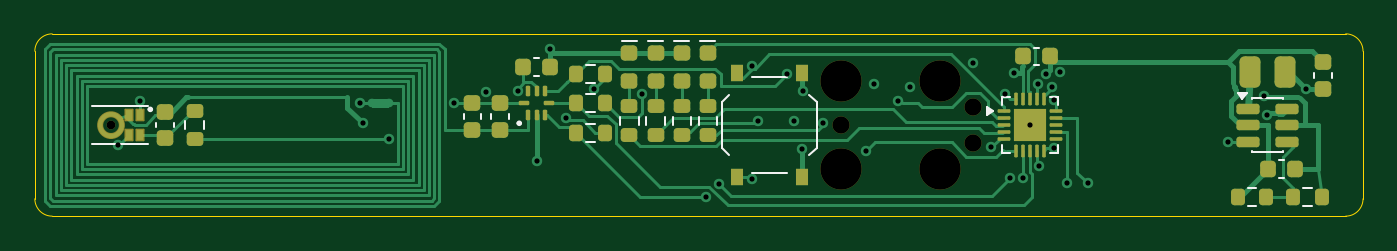
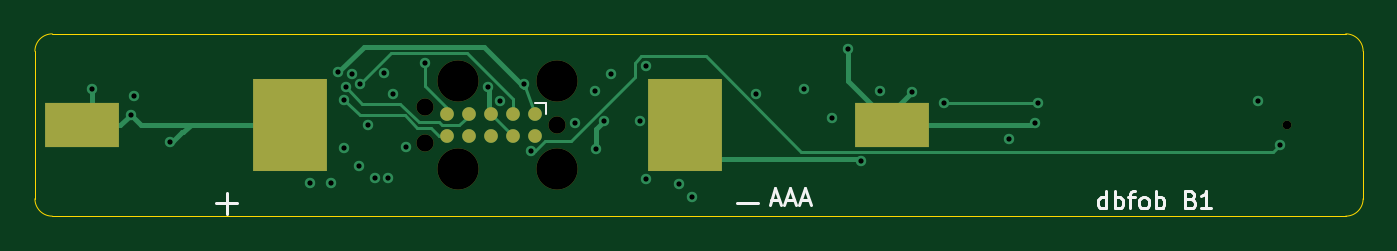
Circuit board: 13 layer files. Board 76.5 x 10.5 mm.
- bottom_copper: b1-B_Cu.gbr (7072 bytes)
- bottom_mask: b1-B_Mask.gbr (1165 bytes)
- paste: b1-B_Paste.gbr (624 bytes)
- bottom_silk: b1-B_Silkscreen.gbr (5244 bytes)
- outline: b1-Edge_Cuts.gbr (879 bytes)
- top_copper: b1-F_Cu.gbr (28001 bytes)
- top_mask: b1-F_Mask.gbr (7129 bytes)
- paste: b1-F_Paste.gbr (6797 bytes)
- top_silk: b1-F_Silkscreen.gbr (10865 bytes)
- inner_copper: b1-In1_Cu.gbr (5367 bytes)
- inner_copper: b1-In2_Cu.gbr (5329 bytes)
- drill: b1-NPTH.drl (555 bytes)
- drill: b1-PTH.drl (889 bytes)

=== bottom_copper: b1-B_Cu.gbr (7072 bytes, source omitted) ===
=== bottom_mask: b1-B_Mask.gbr ===
%TF.GenerationSoftware,KiCad,Pcbnew,10.0.6*%
%TF.CreationDate,2026-11-14T07:25:16+00:00*%
%TF.ProjectId,b1,62312e6b-6963-4616-945f-706362585858,rev?*%
%TF.SameCoordinates,Original*%
%TF.FileFunction,Soldermask,Bot*%
%TF.FilePolarity,Negative*%
%FSLAX46Y46*%
G04 Gerber Fmt 4.6, Leading zero omitted, Abs format (unit mm)*
G04 Created by KiCad (PCBNEW 10.0.6) date 2026-11-14 07:25:16*
%MOMM*%
%LPD*%
G01*
G04 APERTURE LIST*
%ADD10R,4.250000X5.300000*%
%ADD11R,4.250000X2.600000*%
%ADD12C,2.374900*%
%ADD13C,0.990600*%
%ADD14C,0.787400*%
%ADD15C,0.500000*%
G04 APERTURE END LIST*
D10*
%TO.C,BT1*%
X61835000Y5250000D03*
D11*
X73775000Y5250000D03*
X27125000Y5250000D03*
D10*
X39065000Y5250000D03*
%TD*%
D12*
%TO.C,J1*%
X46440000Y7790000D03*
D13*
X46440000Y5250000D03*
D12*
X46440000Y2710000D03*
X52155000Y7790000D03*
X52155000Y2710000D03*
D13*
X54060000Y6266000D03*
X54060000Y4234000D03*
D14*
X47710000Y5885000D03*
X48980000Y5885000D03*
X50250000Y5885000D03*
X51520000Y5885000D03*
X52790000Y5885000D03*
X52790000Y4615000D03*
X51520000Y4615000D03*
X50250000Y4615000D03*
X48980000Y4615000D03*
X47710000Y4615000D03*
%TD*%
D15*
%TO.C,MK1*%
X4360000Y5250000D03*
%TD*%
M02*

=== paste: b1-B_Paste.gbr ===
%TF.GenerationSoftware,KiCad,Pcbnew,10.0.6*%
%TF.CreationDate,2026-11-14T07:25:16+00:00*%
%TF.ProjectId,b1,62312e6b-6963-4616-945f-706362585858,rev?*%
%TF.SameCoordinates,Original*%
%TF.FileFunction,Paste,Bot*%
%TF.FilePolarity,Positive*%
%FSLAX46Y46*%
G04 Gerber Fmt 4.6, Leading zero omitted, Abs format (unit mm)*
G04 Created by KiCad (PCBNEW 10.0.6) date 2026-11-14 07:25:16*
%MOMM*%
%LPD*%
G01*
G04 APERTURE LIST*
%ADD10R,4.250000X5.300000*%
%ADD11R,4.250000X2.600000*%
G04 APERTURE END LIST*
D10*
%TO.C,BT1*%
X61835000Y5250000D03*
D11*
X73775000Y5250000D03*
X27125000Y5250000D03*
D10*
X39065000Y5250000D03*
%TD*%
M02*

=== bottom_silk: b1-B_Silkscreen.gbr ===
%TF.GenerationSoftware,KiCad,Pcbnew,10.0.6*%
%TF.CreationDate,2026-11-14T07:25:16+00:00*%
%TF.ProjectId,b1,62312e6b-6963-4616-945f-706362585858,rev?*%
%TF.SameCoordinates,Original*%
%TF.FileFunction,Legend,Bot*%
%TF.FilePolarity,Positive*%
%FSLAX46Y46*%
G04 Gerber Fmt 4.6, Leading zero omitted, Abs format (unit mm)*
G04 Created by KiCad (PCBNEW 10.0.6) date 2026-11-14 07:25:16*
%MOMM*%
%LPD*%
G01*
G04 APERTURE LIST*
%ADD10C,0.150000*%
%ADD11C,0.120000*%
%ADD12R,4.250000X5.300000*%
%ADD13R,4.250000X2.600000*%
%ADD14C,2.374900*%
%ADD15C,0.990600*%
%ADD16C,0.787400*%
%ADD17C,0.500000*%
G04 APERTURE END LIST*
D10*
X14785714Y445181D02*
X14785714Y1445181D01*
X14785714Y492800D02*
X14880952Y445181D01*
X14880952Y445181D02*
X15071428Y445181D01*
X15071428Y445181D02*
X15166666Y492800D01*
X15166666Y492800D02*
X15214285Y540420D01*
X15214285Y540420D02*
X15261904Y635658D01*
X15261904Y635658D02*
X15261904Y921372D01*
X15261904Y921372D02*
X15214285Y1016610D01*
X15214285Y1016610D02*
X15166666Y1064229D01*
X15166666Y1064229D02*
X15071428Y1111848D01*
X15071428Y1111848D02*
X14880952Y1111848D01*
X14880952Y1111848D02*
X14785714Y1064229D01*
X14309523Y445181D02*
X14309523Y1445181D01*
X14309523Y1064229D02*
X14214285Y1111848D01*
X14214285Y1111848D02*
X14023809Y1111848D01*
X14023809Y1111848D02*
X13928571Y1064229D01*
X13928571Y1064229D02*
X13880952Y1016610D01*
X13880952Y1016610D02*
X13833333Y921372D01*
X13833333Y921372D02*
X13833333Y635658D01*
X13833333Y635658D02*
X13880952Y540420D01*
X13880952Y540420D02*
X13928571Y492800D01*
X13928571Y492800D02*
X14023809Y445181D01*
X14023809Y445181D02*
X14214285Y445181D01*
X14214285Y445181D02*
X14309523Y492800D01*
X13547618Y1111848D02*
X13166666Y1111848D01*
X13404761Y445181D02*
X13404761Y1302324D01*
X13404761Y1302324D02*
X13357142Y1397562D01*
X13357142Y1397562D02*
X13261904Y1445181D01*
X13261904Y1445181D02*
X13166666Y1445181D01*
X12690475Y445181D02*
X12785713Y492800D01*
X12785713Y492800D02*
X12833332Y540420D01*
X12833332Y540420D02*
X12880951Y635658D01*
X12880951Y635658D02*
X12880951Y921372D01*
X12880951Y921372D02*
X12833332Y1016610D01*
X12833332Y1016610D02*
X12785713Y1064229D01*
X12785713Y1064229D02*
X12690475Y1111848D01*
X12690475Y1111848D02*
X12547618Y1111848D01*
X12547618Y1111848D02*
X12452380Y1064229D01*
X12452380Y1064229D02*
X12404761Y1016610D01*
X12404761Y1016610D02*
X12357142Y921372D01*
X12357142Y921372D02*
X12357142Y635658D01*
X12357142Y635658D02*
X12404761Y540420D01*
X12404761Y540420D02*
X12452380Y492800D01*
X12452380Y492800D02*
X12547618Y445181D01*
X12547618Y445181D02*
X12690475Y445181D01*
X11928570Y445181D02*
X11928570Y1445181D01*
X11928570Y1064229D02*
X11833332Y1111848D01*
X11833332Y1111848D02*
X11642856Y1111848D01*
X11642856Y1111848D02*
X11547618Y1064229D01*
X11547618Y1064229D02*
X11499999Y1016610D01*
X11499999Y1016610D02*
X11452380Y921372D01*
X11452380Y921372D02*
X11452380Y635658D01*
X11452380Y635658D02*
X11499999Y540420D01*
X11499999Y540420D02*
X11547618Y492800D01*
X11547618Y492800D02*
X11642856Y445181D01*
X11642856Y445181D02*
X11833332Y445181D01*
X11833332Y445181D02*
X11928570Y492800D01*
X9928570Y968991D02*
X9785713Y921372D01*
X9785713Y921372D02*
X9738094Y873753D01*
X9738094Y873753D02*
X9690475Y778515D01*
X9690475Y778515D02*
X9690475Y635658D01*
X9690475Y635658D02*
X9738094Y540420D01*
X9738094Y540420D02*
X9785713Y492800D01*
X9785713Y492800D02*
X9880951Y445181D01*
X9880951Y445181D02*
X10261903Y445181D01*
X10261903Y445181D02*
X10261903Y1445181D01*
X10261903Y1445181D02*
X9928570Y1445181D01*
X9928570Y1445181D02*
X9833332Y1397562D01*
X9833332Y1397562D02*
X9785713Y1349943D01*
X9785713Y1349943D02*
X9738094Y1254705D01*
X9738094Y1254705D02*
X9738094Y1159467D01*
X9738094Y1159467D02*
X9785713Y1064229D01*
X9785713Y1064229D02*
X9833332Y1016610D01*
X9833332Y1016610D02*
X9928570Y968991D01*
X9928570Y968991D02*
X10261903Y968991D01*
X8738094Y445181D02*
X9309522Y445181D01*
X9023808Y445181D02*
X9023808Y1445181D01*
X9023808Y1445181D02*
X9119046Y1302324D01*
X9119046Y1302324D02*
X9214284Y1207086D01*
X9214284Y1207086D02*
X9309522Y1159467D01*
X34095237Y930896D02*
X33619047Y930896D01*
X34190475Y645181D02*
X33857142Y1645181D01*
X33857142Y1645181D02*
X33523809Y645181D01*
X33238094Y930896D02*
X32761904Y930896D01*
X33333332Y645181D02*
X32999999Y1645181D01*
X32999999Y1645181D02*
X32666666Y645181D01*
X32380951Y930896D02*
X31904761Y930896D01*
X32476189Y645181D02*
X32142856Y1645181D01*
X32142856Y1645181D02*
X31809523Y645181D01*
%TO.C,BT1*%
X34850000Y750000D02*
X36050000Y750000D01*
X64850000Y750000D02*
X66050000Y750000D01*
X65450000Y150000D02*
X65450000Y1350000D01*
%TO.C,J1*%
D11*
X47075000Y6520000D02*
X47075000Y5885000D01*
X47710000Y6520000D02*
X47075000Y6520000D01*
%TD*%
%LPC*%
D12*
%TO.C,BT1*%
X61835000Y5250000D03*
D13*
X73775000Y5250000D03*
X27125000Y5250000D03*
D12*
X39065000Y5250000D03*
%TD*%
D14*
%TO.C,J1*%
X46440000Y7790000D03*
D15*
X46440000Y5250000D03*
D14*
X46440000Y2710000D03*
X52155000Y7790000D03*
X52155000Y2710000D03*
D15*
X54060000Y6266000D03*
X54060000Y4234000D03*
D16*
X47710000Y5885000D03*
X48980000Y5885000D03*
X50250000Y5885000D03*
X51520000Y5885000D03*
X52790000Y5885000D03*
X52790000Y4615000D03*
X51520000Y4615000D03*
X50250000Y4615000D03*
X48980000Y4615000D03*
X47710000Y4615000D03*
%TD*%
D17*
%TO.C,MK1*%
X4360000Y5250000D03*
%TD*%
%LPD*%
M02*

=== outline: b1-Edge_Cuts.gbr ===
%TF.GenerationSoftware,KiCad,Pcbnew,10.0.6*%
%TF.CreationDate,2026-11-14T07:25:16+00:00*%
%TF.ProjectId,b1,62312e6b-6963-4616-945f-706362585858,rev?*%
%TF.SameCoordinates,Original*%
%TF.FileFunction,Profile,NP*%
%FSLAX46Y46*%
G04 Gerber Fmt 4.6, Leading zero omitted, Abs format (unit mm)*
G04 Created by KiCad (PCBNEW 10.0.6) date 2026-11-14 07:25:16*
%MOMM*%
%LPD*%
G01*
G04 APERTURE LIST*
%TA.AperFunction,Profile*%
%ADD10C,0.050000*%
%TD*%
G04 APERTURE END LIST*
D10*
X0Y9500000D02*
G75*
G02*
X1000000Y10500000I1000000J0D01*
G01*
X0Y1000000D02*
X0Y9500000D01*
X1000000Y10500000D02*
X75500000Y10500000D01*
X1000000Y0D02*
G75*
G02*
X0Y1000000I0J1000000D01*
G01*
X75500000Y10500000D02*
G75*
G02*
X76500000Y9500000I0J-1000000D01*
G01*
X75500000Y0D02*
X1000000Y0D01*
X76500000Y9500000D02*
X76500000Y1000000D01*
X76500000Y1000000D02*
G75*
G02*
X75500000Y0I-1000000J0D01*
G01*
M02*

=== top_copper: b1-F_Cu.gbr (28001 bytes, source omitted) ===
=== top_mask: b1-F_Mask.gbr (7129 bytes, source omitted) ===
=== paste: b1-F_Paste.gbr (6797 bytes, source omitted) ===
=== top_silk: b1-F_Silkscreen.gbr (10865 bytes, source omitted) ===
=== inner_copper: b1-In1_Cu.gbr ===
%TF.GenerationSoftware,KiCad,Pcbnew,10.0.6*%
%TF.CreationDate,2026-11-14T07:25:16+00:00*%
%TF.ProjectId,b1,62312e6b-6963-4616-945f-706362585858,rev?*%
%TF.SameCoordinates,Original*%
%TF.FileFunction,Copper,L2,Inr*%
%TF.FilePolarity,Positive*%
%FSLAX46Y46*%
G04 Gerber Fmt 4.6, Leading zero omitted, Abs format (unit mm)*
G04 Created by KiCad (PCBNEW 10.0.6) date 2026-11-14 07:25:16*
%MOMM*%
%LPD*%
G01*
G04 APERTURE LIST*
%TA.AperFunction,ViaPad*%
%ADD10C,0.600000*%
%TD*%
%TA.AperFunction,Conductor*%
%ADD11C,0.300000*%
%TD*%
%TA.AperFunction,Conductor*%
%ADD12C,0.150000*%
%TD*%
G04 APERTURE END LIST*
D10*
%TO.N,/SWCLK*%
X58600000Y7425000D03*
%TO.N,/BTN*%
X41325000Y2125000D03*
%TO.N,/MIC_CLK*%
X4800000Y4075000D03*
%TO.N,/GND*%
X26000000Y7150000D03*
%TO.N,/LED_R*%
X45375000Y5375000D03*
%TO.N,/SWDIO*%
X57750000Y7625000D03*
%TO.N,/LED_O*%
X41675000Y5500000D03*
%TO.N,/GND*%
X29675000Y9650000D03*
%TO.N,/MIC_DATA*%
X55875000Y7025000D03*
%TO.N,/BTN*%
X41325000Y8650000D03*
%TO.N,/LB*%
X18700000Y6500000D03*
%TO.N,/NFC_VCC*%
X30600000Y5650000D03*
%TO.N,/GND*%
X54025000Y8850000D03*
X28900000Y3175000D03*
%TO.N,/MIC_PWR*%
X55100000Y3975000D03*
%TO.N,/TX*%
X58675000Y6675000D03*
%TO.N,/VDD*%
X70775000Y6925000D03*
%TO.N,/SCL*%
X38650000Y1125000D03*
%TO.N,/NFC_VCC*%
X59450000Y1900000D03*
%TO.N,/VDD*%
X48350000Y7600000D03*
X44175000Y3875000D03*
%TO.N,/MIC_DATA*%
X6050000Y6650000D03*
%TO.N,/VDD*%
X43700000Y5500000D03*
%TO.N,/MIC_PWR*%
X20375000Y4450000D03*
%TO.N,/VDD*%
X44225000Y7225000D03*
%TO.N,/LED_O*%
X49725000Y6625000D03*
%TO.N,/GND*%
X58250000Y8200000D03*
%TO.N,/LED_R*%
X60650000Y1900000D03*
%TO.N,/VDD*%
X34950000Y7050000D03*
X59050000Y8275000D03*
%TO.N,/VCELL*%
X56900000Y2200000D03*
X73200000Y7350000D03*
%TO.N,/GND*%
X18875000Y5375000D03*
%TO.N,/SCL*%
X39400000Y1875000D03*
%TO.N,/VCELL*%
X70975000Y5850000D03*
%TO.N,/GND*%
X57300000Y5250000D03*
%TO.N,/LB*%
X24150000Y6500000D03*
%TO.N,/NFC_VCC*%
X32200000Y7325000D03*
%TO.N,/VCELL*%
X68700000Y4300000D03*
%TO.N,/MIC_CLK*%
X47900000Y3750000D03*
%TO.N,/GND*%
X50425000Y7450000D03*
%TO.N,/SDA*%
X43325000Y8200000D03*
%TO.N,/SCL*%
X56150000Y2225000D03*
%TO.N,/NFC_VCC*%
X27825000Y7200000D03*
%TO.N,/VDD*%
X56375000Y8250000D03*
%TO.N,/SCL*%
X57825000Y2875000D03*
%TO.N,/SDA*%
X58725000Y3900000D03*
%TD*%
%TO.N,/GND*%
D11*
X55200000Y7675000D02*
X56150000Y7675000D01*
%TO.N,/SDA*%
D12*
X45850000Y9325000D02*
X45625000Y9100000D01*
%TO.N,/VDD*%
D11*
X43500000Y6500000D02*
X43700000Y6300000D01*
%TO.N,/LED_R*%
D12*
X59175000Y3375000D02*
X58525000Y3375000D01*
%TO.N,/MIC_PWR*%
X20375000Y4450000D02*
X20400000Y4425000D01*
%TO.N,/SDA*%
X43325000Y8200000D02*
X44225000Y9100000D01*
%TO.N,/VDD*%
D11*
X44225000Y7225000D02*
X43500000Y6500000D01*
X43700000Y6300000D02*
X43700000Y5500000D01*
%TO.N,/LED_R*%
D12*
X57450000Y4400000D02*
X56975000Y4400000D01*
%TO.N,/SDA*%
X44225000Y9100000D02*
X45625000Y9100000D01*
%TO.N,/LED_R*%
X58525000Y3375000D02*
X58475000Y3425000D01*
%TO.N,/MIC_PWR*%
X53725000Y3400000D02*
X54425000Y3400000D01*
%TO.N,/GND*%
D11*
X54025000Y8850000D02*
X55200000Y7675000D01*
%TO.N,/MIC_PWR*%
D12*
X20400000Y4425000D02*
X52700000Y4425000D01*
%TO.N,/LED_R*%
X46075000Y6075000D02*
X45375000Y5375000D01*
%TO.N,/VDD*%
D11*
X59050000Y9200000D02*
X59050000Y8275000D01*
%TO.N,/LED_R*%
D12*
X54950000Y5075000D02*
X47775000Y5075000D01*
%TO.N,/VDD*%
D11*
X43500000Y6500000D02*
X35500000Y6500000D01*
%TO.N,/GND*%
D12*
X53225000Y9650000D02*
X54025000Y8850000D01*
%TO.N,/SDA*%
X52800000Y9325000D02*
X45850000Y9325000D01*
%TO.N,/SCL*%
X38650000Y1125000D02*
X39400000Y1875000D01*
%TO.N,/LED_R*%
X58475000Y3425000D02*
X58450000Y3425000D01*
X55475000Y4550000D02*
X54950000Y5075000D01*
%TO.N,/VDD*%
D11*
X70775000Y6925000D02*
X70775000Y7700000D01*
%TO.N,/LED_R*%
D12*
X56800000Y4550000D02*
X55475000Y4550000D01*
%TO.N,/GND*%
X29675000Y9650000D02*
X53225000Y9650000D01*
%TO.N,/LED_R*%
X58375000Y3500000D02*
X58350000Y3500000D01*
X56975000Y4400000D02*
X56900000Y4475000D01*
%TO.N,/VDD*%
D11*
X69275000Y9200000D02*
X56950000Y9200000D01*
%TO.N,/GND*%
X56325000Y7525000D02*
X57300000Y6550000D01*
%TO.N,/SDA*%
D12*
X53650000Y8475000D02*
X52800000Y9325000D01*
%TO.N,/VDD*%
D11*
X35500000Y6500000D02*
X34950000Y7050000D01*
%TO.N,/GND*%
X57300000Y6550000D02*
X57300000Y5250000D01*
%TO.N,/VDD*%
X70775000Y7700000D02*
X69275000Y9200000D01*
%TO.N,/GND*%
X56550000Y7300000D02*
X57550000Y8300000D01*
%TO.N,/LED_R*%
D12*
X58450000Y3425000D02*
X58375000Y3500000D01*
%TO.N,/VDD*%
D11*
X56375000Y8625000D02*
X56375000Y8250000D01*
%TO.N,/GND*%
X56150000Y7675000D02*
X56300000Y7525000D01*
%TO.N,/LED_R*%
D12*
X56900000Y4475000D02*
X56875000Y4475000D01*
%TO.N,/VDD*%
D11*
X56950000Y9200000D02*
X56375000Y8625000D01*
%TO.N,/GND*%
X57550000Y8300000D02*
X58150000Y8300000D01*
%TO.N,/SDA*%
D12*
X53650000Y8150000D02*
X53650000Y8475000D01*
%TO.N,/MIC_PWR*%
X52700000Y4425000D02*
X53725000Y3400000D01*
%TO.N,/SDA*%
X58725000Y3900000D02*
X57925000Y4700000D01*
%TO.N,/GND*%
D11*
X56300000Y7525000D02*
X56325000Y7525000D01*
%TO.N,/SDA*%
D12*
X57100000Y4700000D02*
X53650000Y8150000D01*
%TO.N,/MIC_PWR*%
X54425000Y3400000D02*
X55000000Y3975000D01*
%TO.N,/SDA*%
X57925000Y4700000D02*
X57100000Y4700000D01*
%TO.N,/LED_R*%
X46775000Y6075000D02*
X46075000Y6075000D01*
X60650000Y1900000D02*
X59175000Y3375000D01*
X58350000Y3500000D02*
X57450000Y4400000D01*
X56875000Y4475000D02*
X56800000Y4550000D01*
X47775000Y5075000D02*
X46775000Y6075000D01*
%TD*%
M02*

=== inner_copper: b1-In2_Cu.gbr ===
%TF.GenerationSoftware,KiCad,Pcbnew,10.0.6*%
%TF.CreationDate,2026-11-14T07:25:16+00:00*%
%TF.ProjectId,b1,62312e6b-6963-4616-945f-706362585858,rev?*%
%TF.SameCoordinates,Original*%
%TF.FileFunction,Copper,L3,Inr*%
%TF.FilePolarity,Positive*%
%FSLAX46Y46*%
G04 Gerber Fmt 4.6, Leading zero omitted, Abs format (unit mm)*
G04 Created by KiCad (PCBNEW 10.0.6) date 2026-11-14 07:25:16*
%MOMM*%
%LPD*%
G01*
G04 APERTURE LIST*
%TA.AperFunction,ViaPad*%
%ADD10C,0.600000*%
%TD*%
%TA.AperFunction,Conductor*%
%ADD11C,0.300000*%
%TD*%
%TA.AperFunction,Conductor*%
%ADD12C,0.150000*%
%TD*%
G04 APERTURE END LIST*
D10*
%TO.N,/SWCLK*%
X58600000Y7425000D03*
%TO.N,/BTN*%
X41325000Y2125000D03*
%TO.N,/MIC_CLK*%
X4800000Y4075000D03*
%TO.N,/GND*%
X26000000Y7150000D03*
%TO.N,/LED_R*%
X45375000Y5375000D03*
%TO.N,/SWDIO*%
X57750000Y7625000D03*
%TO.N,/LED_O*%
X41675000Y5500000D03*
%TO.N,/GND*%
X29675000Y9650000D03*
%TO.N,/MIC_DATA*%
X55875000Y7025000D03*
%TO.N,/BTN*%
X41325000Y8650000D03*
%TO.N,/LB*%
X18700000Y6500000D03*
%TO.N,/NFC_VCC*%
X30600000Y5650000D03*
%TO.N,/GND*%
X54025000Y8850000D03*
X28900000Y3175000D03*
%TO.N,/MIC_PWR*%
X55100000Y3975000D03*
%TO.N,/TX*%
X58675000Y6675000D03*
%TO.N,/VDD*%
X70775000Y6925000D03*
%TO.N,/SCL*%
X38650000Y1125000D03*
%TO.N,/NFC_VCC*%
X59450000Y1900000D03*
%TO.N,/VDD*%
X48350000Y7600000D03*
X44175000Y3875000D03*
%TO.N,/MIC_DATA*%
X6050000Y6650000D03*
%TO.N,/VDD*%
X43700000Y5500000D03*
%TO.N,/MIC_PWR*%
X20375000Y4450000D03*
%TO.N,/VDD*%
X44225000Y7225000D03*
%TO.N,/LED_O*%
X49725000Y6625000D03*
%TO.N,/GND*%
X58250000Y8200000D03*
%TO.N,/LED_R*%
X60650000Y1900000D03*
%TO.N,/VDD*%
X34950000Y7050000D03*
X59050000Y8275000D03*
%TO.N,/VCELL*%
X56900000Y2200000D03*
X73200000Y7350000D03*
%TO.N,/GND*%
X18875000Y5375000D03*
%TO.N,/SCL*%
X39400000Y1875000D03*
%TO.N,/VCELL*%
X70975000Y5850000D03*
%TO.N,/GND*%
X57300000Y5250000D03*
%TO.N,/LB*%
X24150000Y6500000D03*
%TO.N,/NFC_VCC*%
X32200000Y7325000D03*
%TO.N,/VCELL*%
X68700000Y4300000D03*
%TO.N,/MIC_CLK*%
X47900000Y3750000D03*
%TO.N,/GND*%
X50425000Y7450000D03*
%TO.N,/SDA*%
X43325000Y8200000D03*
%TO.N,/SCL*%
X56150000Y2225000D03*
%TO.N,/NFC_VCC*%
X27825000Y7200000D03*
%TO.N,/VDD*%
X56375000Y8250000D03*
%TO.N,/SCL*%
X57825000Y2875000D03*
%TO.N,/SDA*%
X58725000Y3900000D03*
%TD*%
%TO.N,/VDD*%
D11*
X44225000Y8300000D02*
X44225000Y7225000D01*
%TO.N,/GND*%
X51500000Y9400000D02*
X53425000Y9400000D01*
%TO.N,/MIC_DATA*%
D12*
X41550000Y9250000D02*
X41950000Y8850000D01*
%TO.N,/NFC_VCC*%
X40875000Y1175000D02*
X47050000Y1175000D01*
%TO.N,/VCELL*%
X56900000Y2200000D02*
X58200000Y900000D01*
%TO.N,/MIC_DATA*%
X41950000Y8850000D02*
X41950000Y8750000D01*
%TO.N,/VDD*%
D11*
X47075000Y9400000D02*
X45325000Y9400000D01*
%TO.N,/NFC_VCC*%
D12*
X59450000Y2000000D02*
X59450000Y1900000D01*
%TO.N,/LED_O*%
X47525000Y4425000D02*
X42750000Y4425000D01*
%TO.N,/MIC_DATA*%
X49900000Y7200000D02*
X50850000Y6250000D01*
%TO.N,/VCELL*%
X58200000Y900000D02*
X65300000Y900000D01*
%TO.N,/NFC_VCC*%
X30600000Y5650000D02*
X31450000Y4800000D01*
%TO.N,/MIC_DATA*%
X50850000Y6250000D02*
X52800000Y6250000D01*
%TO.N,/GND*%
D11*
X53425000Y9400000D02*
X53975000Y8850000D01*
%TO.N,/NFC_VCC*%
D12*
X32825000Y4800000D02*
X32825000Y6700000D01*
%TO.N,/LED_O*%
X49725000Y6625000D02*
X47525000Y4425000D01*
%TO.N,/VDD*%
D11*
X48350000Y7600000D02*
X48350000Y8125000D01*
%TO.N,/MIC_DATA*%
D12*
X19250000Y5900000D02*
X21100000Y7750000D01*
%TO.N,/NFC_VCC*%
X50950000Y5075000D02*
X56375000Y5075000D01*
X32825000Y6700000D02*
X32200000Y7325000D01*
%TO.N,/GND*%
D11*
X50425000Y7450000D02*
X50425000Y8325000D01*
%TO.N,/BTN*%
D12*
X40425000Y7750000D02*
X40425000Y3025000D01*
%TO.N,/GND*%
D11*
X26000000Y6125000D02*
X26000000Y7150000D01*
%TO.N,/VCELL*%
D12*
X65300000Y900000D02*
X68700000Y4300000D01*
%TO.N,/VDD*%
D11*
X48350000Y8125000D02*
X47075000Y9400000D01*
%TO.N,/NFC_VCC*%
D12*
X37250000Y4800000D02*
X40875000Y1175000D01*
%TO.N,/MIC_DATA*%
X44450000Y6250000D02*
X47800000Y6250000D01*
%TO.N,/LED_O*%
X42750000Y4425000D02*
X41675000Y5500000D01*
%TO.N,/MIC_DATA*%
X6050000Y6000000D02*
X6050000Y6650000D01*
X6150000Y5900000D02*
X19250000Y5900000D01*
%TO.N,/GND*%
D11*
X50425000Y8325000D02*
X51500000Y9400000D01*
%TO.N,/NFC_VCC*%
D12*
X30600000Y5650000D02*
X29050000Y7200000D01*
%TO.N,/VDD*%
D11*
X45325000Y9400000D02*
X44225000Y8300000D01*
%TO.N,/MIC_DATA*%
D12*
X53650000Y7100000D02*
X55800000Y7100000D01*
X6050000Y6000000D02*
X6150000Y5900000D01*
%TO.N,/NFC_VCC*%
X29050000Y7200000D02*
X27825000Y7200000D01*
%TO.N,/MIC_DATA*%
X30150000Y9250000D02*
X41550000Y9250000D01*
%TO.N,/GND*%
D11*
X28900000Y3225000D02*
X26000000Y6125000D01*
%TO.N,/MIC_DATA*%
D12*
X52800000Y6250000D02*
X53650000Y7100000D01*
X47800000Y6250000D02*
X48750000Y7200000D01*
%TO.N,/BTN*%
X41325000Y8650000D02*
X40425000Y7750000D01*
X40425000Y3025000D02*
X41325000Y2125000D01*
%TO.N,/MIC_DATA*%
X41950000Y8750000D02*
X44450000Y6250000D01*
X55800000Y7100000D02*
X55900000Y7000000D01*
X21100000Y7750000D02*
X28650000Y7750000D01*
%TO.N,/NFC_VCC*%
X47050000Y1175000D02*
X50950000Y5075000D01*
%TO.N,/SCL*%
X56150000Y2225000D02*
X56800000Y2875000D01*
X56800000Y2875000D02*
X57825000Y2875000D01*
%TO.N,/NFC_VCC*%
X31450000Y4800000D02*
X37250000Y4800000D01*
%TO.N,/MIC_DATA*%
X48750000Y7200000D02*
X49900000Y7200000D01*
X28650000Y7750000D02*
X30150000Y9250000D01*
%TO.N,/NFC_VCC*%
X56375000Y5075000D02*
X59450000Y2000000D01*
%TD*%
M02*

=== drill: b1-NPTH.drl ===
M48
; DRILL file KiCad 10.0.6 date 2026-11-14T07:25:16
; FORMAT={-:-/ absolute / metric / decimal}
; #@! TF.CreationDate,2026-11-14T07:25:16+00:00
; #@! TF.GenerationSoftware,Kicad,Pcbnew,10.0.6
; #@! TF.FileFunction,NonPlated,1,4,NPTH
FMAT,2
METRIC
; #@! TA.AperFunction,NonPlated,NPTH,ComponentDrill
T1C0.500
; #@! TA.AperFunction,NonPlated,NPTH,ComponentDrill
T2C0.991
; #@! TA.AperFunction,NonPlated,NPTH,ComponentDrill
T3C2.375
%
G90
G05
T1
X4.36Y5.25
T2
X46.44Y5.25
X54.06Y6.266
X54.06Y4.234
T3
X46.44Y7.79
X46.44Y2.71
X52.155Y7.79
X52.155Y2.71
M30

=== drill: b1-PTH.drl ===
M48
; DRILL file KiCad 10.0.6 date 2026-11-14T07:25:16
; FORMAT={-:-/ absolute / metric / decimal}
; #@! TF.CreationDate,2026-11-14T07:25:16+00:00
; #@! TF.GenerationSoftware,Kicad,Pcbnew,10.0.6
; #@! TF.FileFunction,Plated,1,4,PTH
FMAT,2
METRIC
; #@! TA.AperFunction,Plated,PTH,ViaDrill
T1C0.300
%
G90
G05
T1
X4.8Y4.075
X6.05Y6.65
X18.7Y6.5
X18.875Y5.375
X20.375Y4.45
X24.15Y6.5
X26.0Y7.15
X27.825Y7.2
X28.9Y3.175
X29.675Y9.65
X30.6Y5.65
X32.2Y7.325
X34.95Y7.05
X38.65Y1.125
X39.4Y1.875
X41.325Y8.65
X41.325Y2.125
X41.675Y5.5
X43.325Y8.2
X43.7Y5.5
X44.175Y3.875
X44.225Y7.225
X45.375Y5.375
X47.9Y3.75
X48.35Y7.6
X49.725Y6.625
X50.425Y7.45
X54.025Y8.85
X55.1Y3.975
X55.875Y7.025
X56.15Y2.225
X56.375Y8.25
X56.9Y2.2
X57.3Y5.25
X57.75Y7.625
X57.825Y2.875
X58.25Y8.2
X58.6Y7.425
X58.675Y6.675
X58.725Y3.9
X59.05Y8.275
X59.45Y1.9
X60.65Y1.9
X68.7Y4.3
X70.775Y6.925
X70.975Y5.85
X73.2Y7.35
M30
